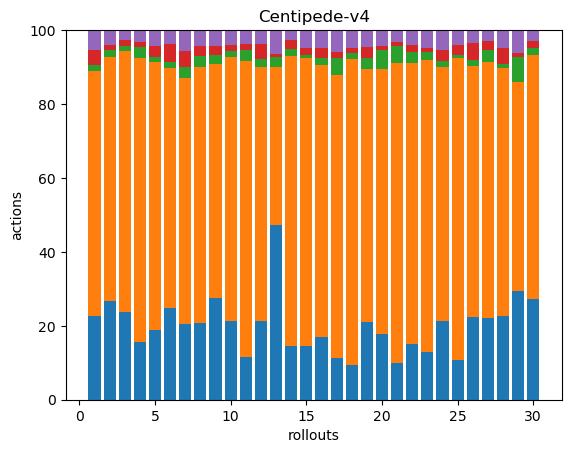

Source data for this figure (header and first rows):
41, 121, 3, 7, 10, 0, 0, 0, 0, 0, 0, 0, 0, 0, 0, 0, 0, 0
59, 145, 4, 3, 9, 0, 0, 0, 0, 0, 0, 0, 0, 0, 0, 0, 0, 0
71, 210, 4, 5, 8, 0, 0, 0, 0, 0, 0, 0, 0, 0, 0, 0, 0, 0
44, 215, 8, 4, 9, 0, 0, 0, 0, 0, 0, 0, 0, 0, 0, 0, 0, 0
39, 150, 3, 6, 9, 0, 0, 0, 0, 0, 0, 0, 0, 0, 0, 0, 0, 0
46, 121, 3, 9, 7, 0, 0, 0, 0, 0, 0, 0, 0, 0, 0, 0, 0, 0
64, 209, 10, 13, 18, 0, 0, 0, 0, 0, 0, 0, 0, 0, 0, 0, 0, 0
53, 176, 7, 7, 11, 0, 0, 0, 0, 0, 0, 0, 0, 0, 0, 0, 0, 0
62, 143, 6, 5, 10, 0, 0, 0, 0, 0, 0, 0, 0, 0, 0, 0, 0, 0
49, 164, 4, 4, 9, 0, 0, 0, 0, 0, 0, 0, 0, 0, 0, 0, 0, 0
43, 301, 11, 6, 14, 0, 0, 0, 0, 0, 0, 0, 0, 0, 0, 0, 0, 0
68, 218, 7, 13, 12, 0, 0, 0, 0, 0, 0, 0, 0, 0, 0, 0, 0, 0
52, 47, 3, 1, 7, 0, 0, 0, 0, 0, 0, 0, 0, 0, 0, 0, 0, 0
57, 308, 7, 9, 11, 0, 0, 0, 0, 0, 0, 0, 0, 0, 0, 0, 0, 0
49, 265, 3, 7, 16, 0, 0, 0, 0, 0, 0, 0, 0, 0, 0, 0, 0, 0
45, 195, 5, 7, 13, 0, 0, 0, 0, 0, 0, 0, 0, 0, 0, 0, 0, 0
46, 312, 19, 7, 24, 0, 0, 0, 0, 0, 0, 0, 0, 0, 0, 0, 0, 0
48, 422, 9, 6, 25, 0, 0, 0, 0, 0, 0, 0, 0, 0, 0, 0, 0, 0
56, 181, 8, 8, 12, 0, 0, 0, 0, 0, 0, 0, 0, 0, 0, 0, 0, 0
51, 204, 15, 3, 12, 0, 0, 0, 0, 0, 0, 0, 0, 0, 0, 0, 0, 0
38, 311, 18, 4, 12, 0, 0, 0, 0, 0, 0, 0, 0, 0, 0, 0, 0, 0
49, 248, 10, 6, 13, 0, 0, 0, 0, 0, 0, 0, 0, 0, 0, 0, 0, 0
35, 214, 6, 3, 13, 0, 0, 0, 0, 0, 0, 0, 0, 0, 0, 0, 0, 0
36, 117, 3, 5, 9, 0, 0, 0, 0, 0, 0, 0, 0, 0, 0, 0, 0, 0
35, 268, 3, 9, 13, 0, 0, 0, 0, 0, 0, 0, 0, 0, 0, 0, 0, 0
39, 118, 3, 8, 6, 0, 0, 0, 0, 0, 0, 0, 0, 0, 0, 0, 0, 0
58, 182, 9, 6, 8, 0, 0, 0, 0, 0, 0, 0, 0, 0, 0, 0, 0, 0
57, 170, 3, 11, 12, 0, 0, 0, 0, 0, 0, 0, 0, 0, 0, 0, 0, 0
56, 108, 13, 2, 12, 0, 0, 0, 0, 0, 0, 0, 0, 0, 0, 0, 0, 0
58, 140, 4, 4, 6, 0, 0, 0, 0, 0, 0, 0, 0, 0, 0, 0, 0, 0
